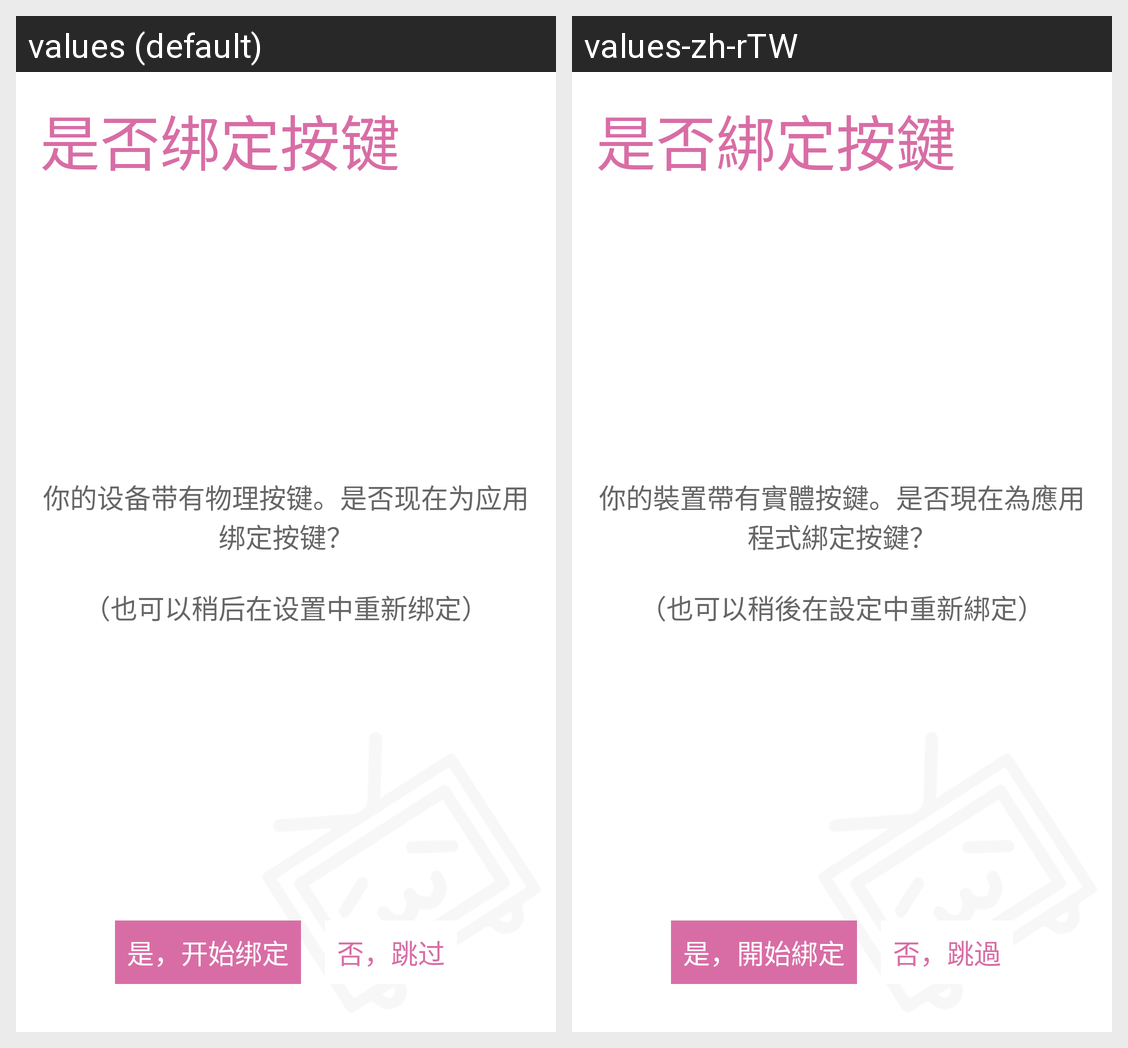

Translations of the strings shown on this Android screen, per locale in the grid:
Android screen res/layout/activity_key_binding_setup.xml rendered under 2 locales, left to right: values (default), values-zh-rTW. Device: Nexus 5 (rendered at 1080×1920; each locale shown at half size, 540×960, under a caption strip naming it); theme AppTheme.
Strings drawn on this screen, with the default value and each locale's value (text and hints the layout hard-codes, and strings that could not be matched under every locale, appear in the picture but are not listed):

keybinding_ask_title
  values: 是否绑定按键
  values-zh-rTW: 是否綁定按鍵

keybinding_ask_message
  values: 你的设备带有物理按键。是否现在为应用绑定按键？
      
      （也可以稍后在设置中重新绑定）
  values-zh-rTW: 你的裝置帶有實體按鍵。是否現在為應用程式綁定按鍵？
      
      （也可以稍後在設定中重新綁定）

keybinding_yes
  values: 是，开始绑定
  values-zh-rTW: 是，開始綁定

keybinding_no
  values: 否，跳过
  values-zh-rTW: 否，跳過
